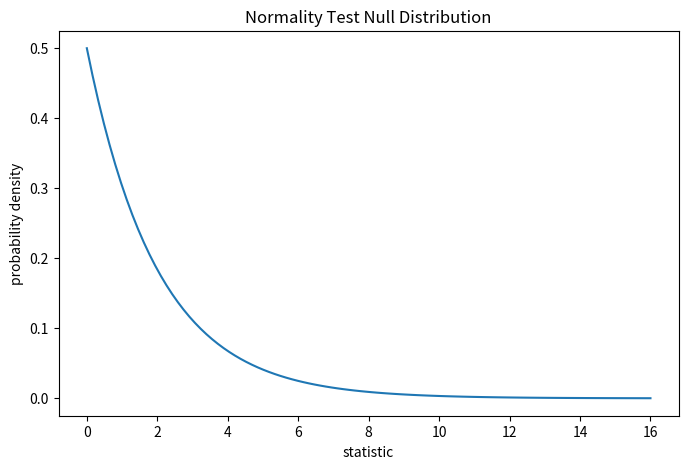
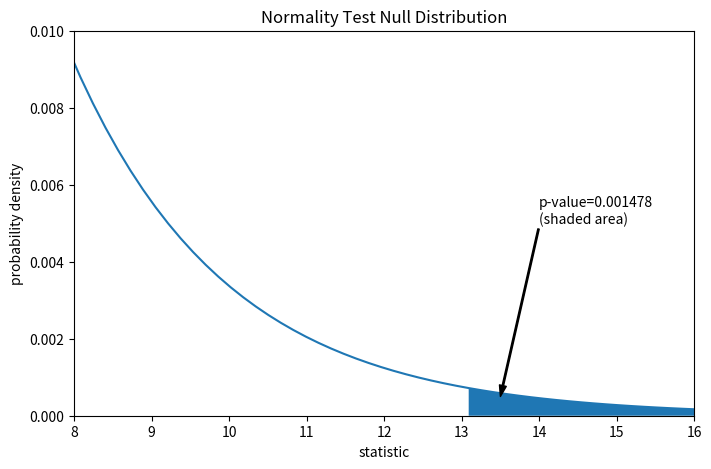
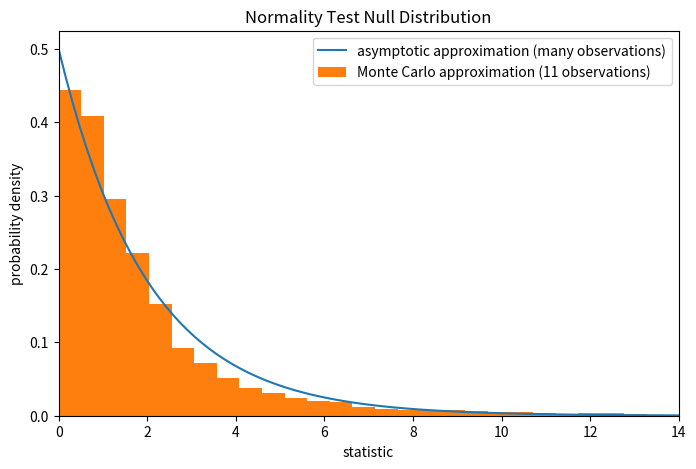

Write Python code to recreate these figures, in order.
import numpy as np
x = np.array([148, 154, 158, 160, 161, 162, 166, 170, 182, 195, 236])

from scipy import stats
res = stats.normaltest(x)
res.statistic

import matplotlib.pyplot as plt
dist = stats.chi2(df=2)
stat_vals = np.linspace(0, 16, 100)
pdf = dist.pdf(stat_vals)
fig, ax = plt.subplots(figsize=(8, 5))

def plot(ax):  # we'll reuse this
    ax.plot(stat_vals, pdf)
    ax.set_title("Normality Test Null Distribution")
    ax.set_xlabel("statistic")
    ax.set_ylabel("probability density")

plot(ax)
plt.show()

fig, ax = plt.subplots(figsize=(8, 5))
plot(ax)
pvalue = dist.sf(res.statistic)
annotation = (f'p-value={pvalue:.6f}\n(shaded area)')
props = dict(facecolor='black', width=1, headwidth=5, headlength=8)
_ = ax.annotate(annotation, (13.5, 5e-4), (14, 5e-3), arrowprops=props)
i = stat_vals >= res.statistic  # index more extreme statistic values
ax.fill_between(stat_vals[i], y1=0, y2=pdf[i])
ax.set_xlim(8, 16)
ax.set_ylim(0, 0.01)
plt.show()

res.pvalue

def statistic(x, axis):
    # Get only the `normaltest` statistic; ignore approximate p-value
    return stats.normaltest(x, axis=axis).statistic
res = stats.monte_carlo_test(x, stats.norm.rvs, statistic,
                             alternative='greater')
fig, ax = plt.subplots(figsize=(8, 5))
plot(ax)
ax.hist(res.null_distribution, np.linspace(0, 25, 50),
        density=True)
ax.legend(['asymptotic approximation (many observations)',
           'Monte Carlo approximation (11 observations)'])
ax.set_xlim(0, 14)
plt.show()

res.pvalue